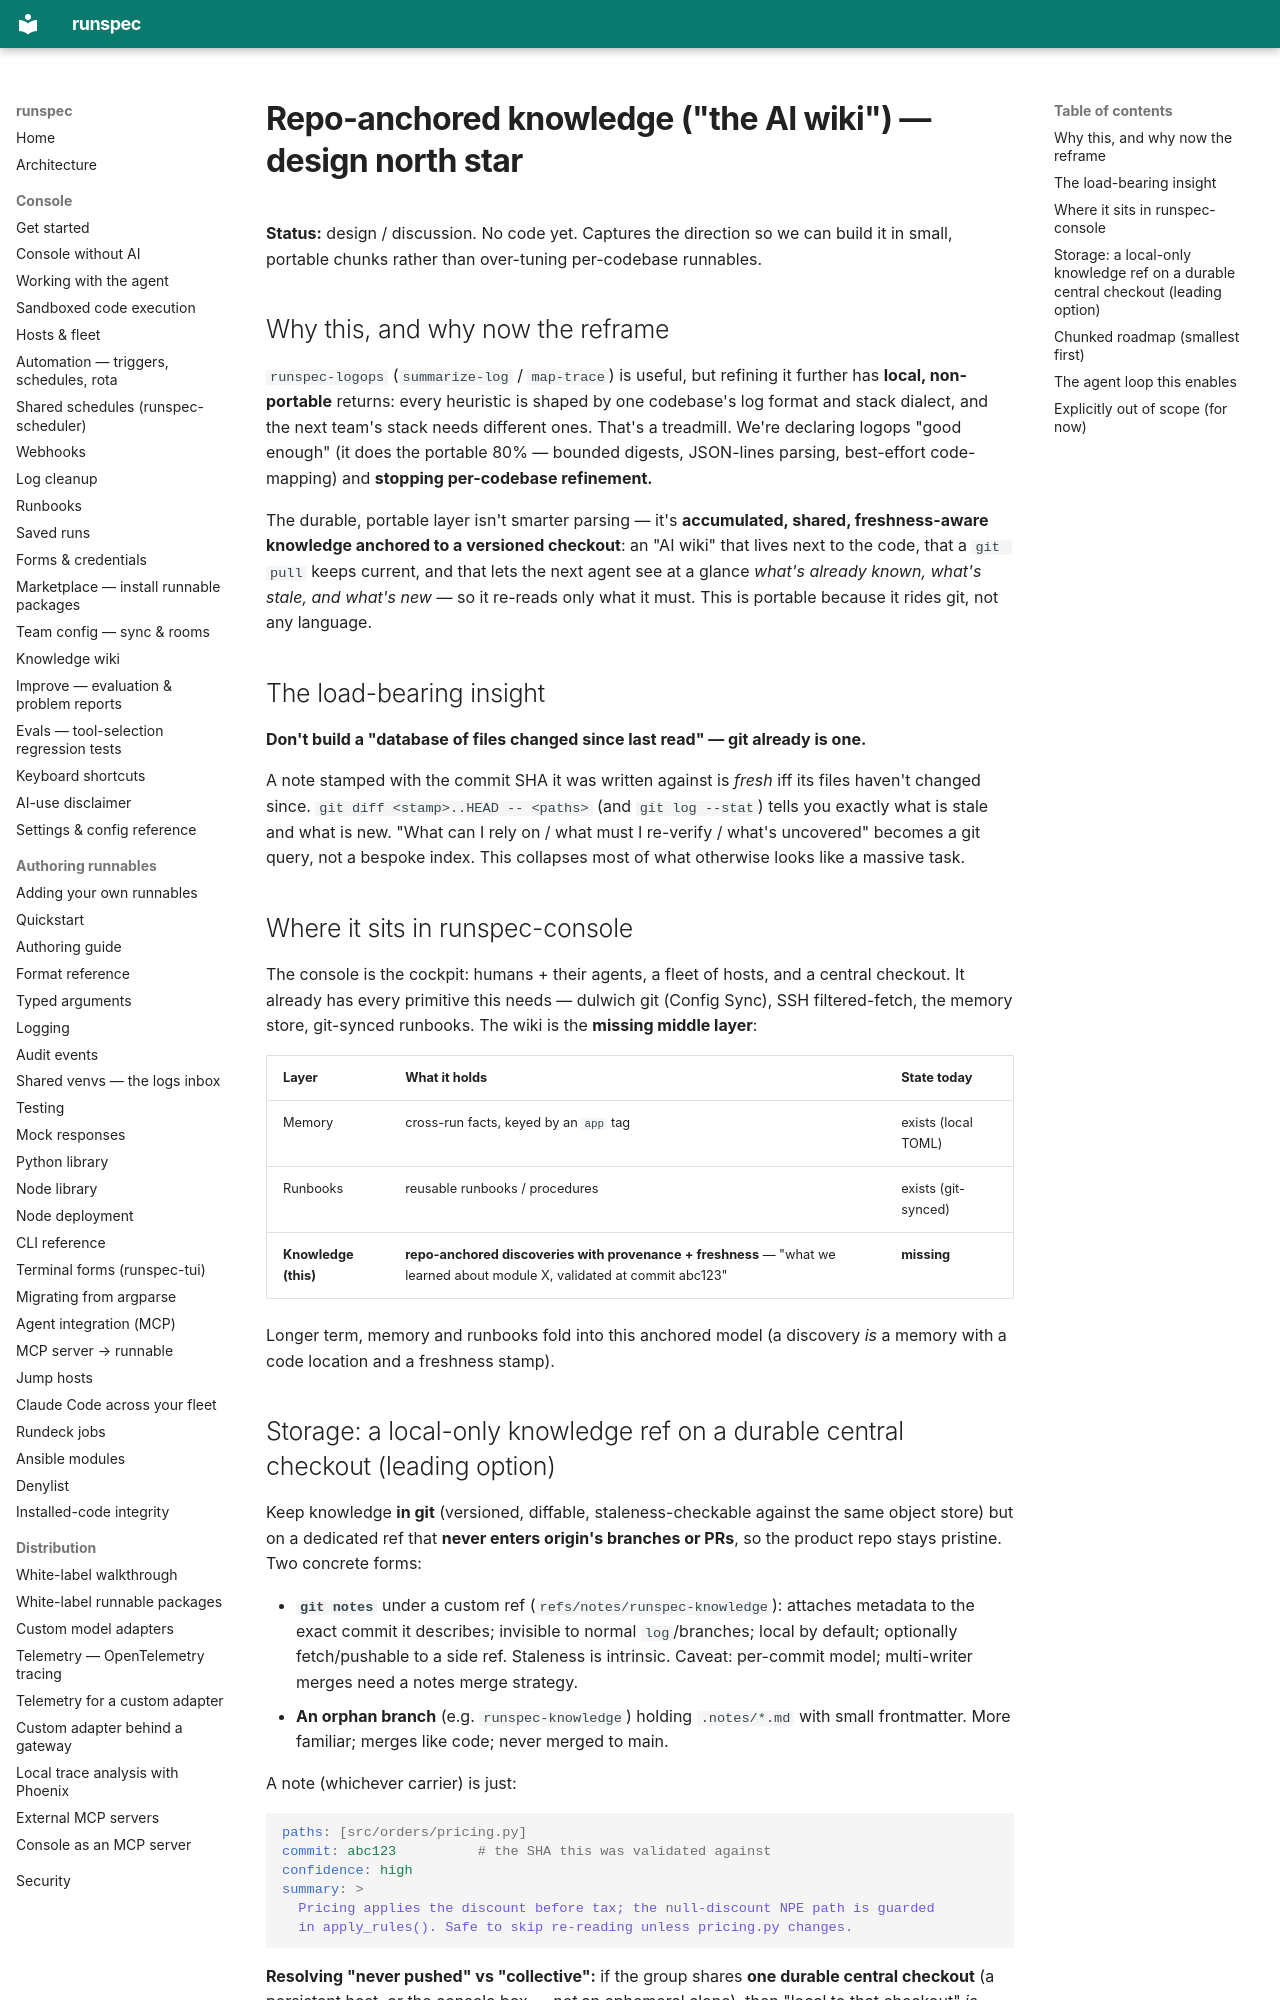

repository: runspec-app/runspec · page: design/repo-knowledge-wiki/index.html · generator: mkdocs

# Repo-anchored knowledge ("the AI wiki") — design north star

**Status:** design / discussion. No code yet. Captures the direction so we can build
it in small, portable chunks rather than over-tuning per-codebase runnables.

## Why this, and why now the reframe

`runspec-logops` (`summarize-log` / `map-trace`) is useful, but refining it further
has **local, non-portable** returns: every heuristic is shaped by one codebase's log
format and stack dialect, and the next team's stack needs different ones. That's a
treadmill. We're declaring logops "good enough" (it does the portable 80% — bounded
digests, JSON-lines parsing, best-effort code-mapping) and **stopping per-codebase
refinement.**

The durable, portable layer isn't smarter parsing — it's **accumulated, shared,
freshness-aware knowledge anchored to a versioned checkout**: an "AI wiki" that lives
next to the code, that a `git pull` keeps current, and that lets the next agent see at
a glance *what's already known, what's stale, and what's new* — so it re-reads only
what it must. This is portable because it rides git, not any language.

## The load-bearing insight

**Don't build a "database of files changed since last read" — git already is one.**

A note stamped with the commit SHA it was written against is *fresh* iff its files
haven't changed since. `git diff <stamp>..HEAD -- <paths>` (and `git log --stat`) tells
you exactly what is stale and what is new. "What can I rely on / what must I re-verify
/ what's uncovered" becomes a git query, not a bespoke index. This collapses most of
what otherwise looks like a massive task.

## Where it sits in runspec-console

The console is the cockpit: humans + their agents, a fleet of hosts, and a central
checkout. It already has every primitive this needs — dulwich git (Config Sync), SSH
filtered-fetch, the memory store, git-synced runbooks. The wiki is the **missing middle
layer**:

| Layer | What it holds | State today |
|---|---|---|
| Memory | cross-run facts, keyed by an `app` tag | exists (local TOML) |
| Runbooks | reusable runbooks / procedures | exists (git-synced) |
| **Knowledge (this)** | **repo-anchored discoveries with provenance + freshness** — "what we learned about module X, validated at commit abc123" | **missing** |

Longer term, memory and runbooks fold into this anchored model (a discovery *is* a memory
with a code location and a freshness stamp).
